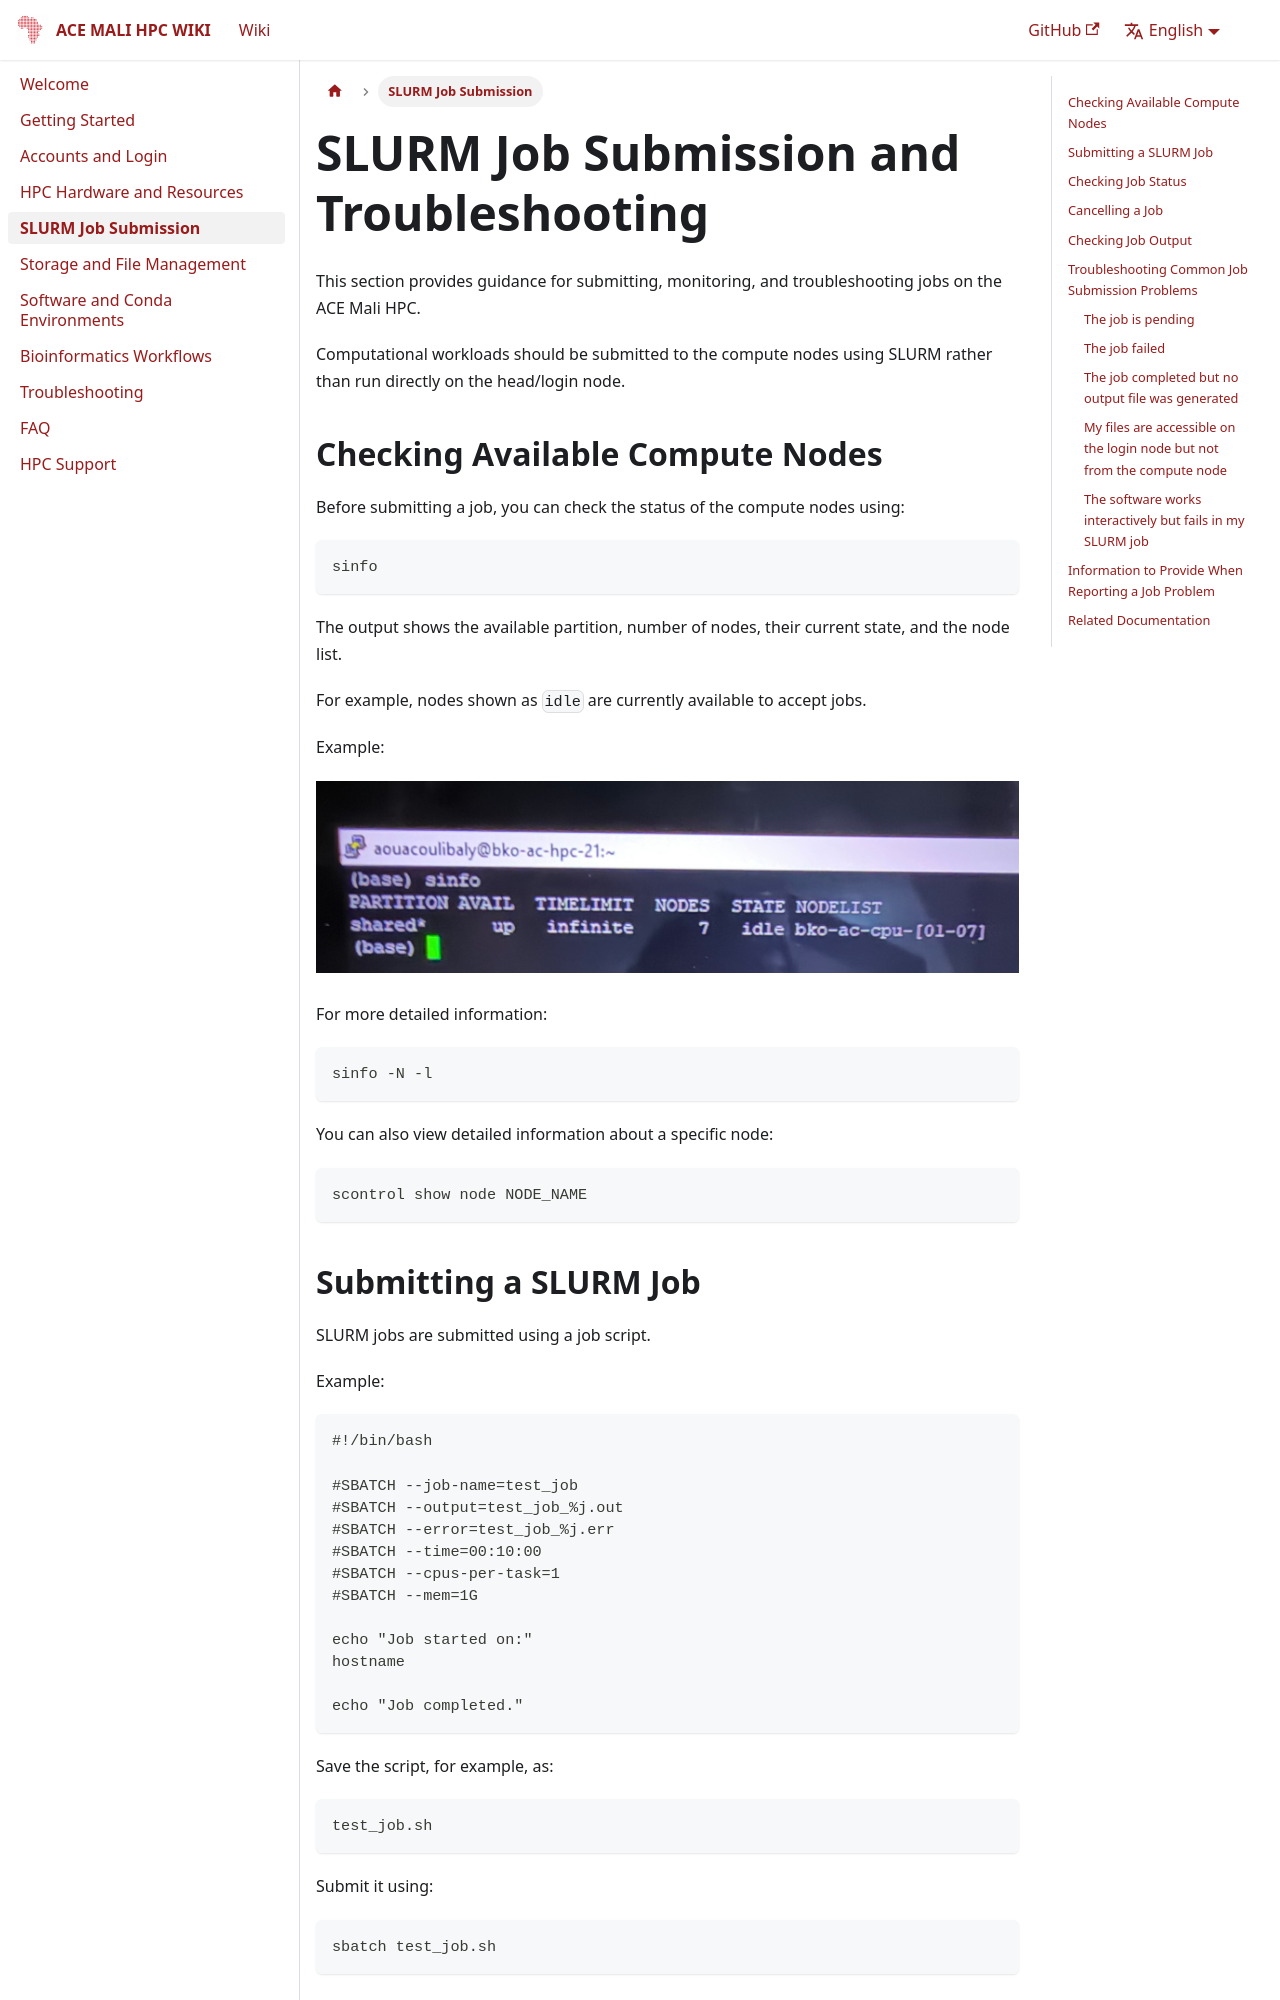

repository: ace-bioinformatics/ace-mali-hpc-wiki · page: docs/slurm/index.html · generator: docusaurus

# SLURM Job Submission and Troubleshooting

This section provides guidance for submitting, monitoring, and troubleshooting jobs on the ACE Mali HPC.

Computational workloads should be submitted to the compute nodes using SLURM rather than run directly on the head/login node.

## Checking Available Compute Nodes

Before submitting a job, you can check the status of the compute nodes using:

```bash
sinfo
```
The output shows the available partition, number of nodes, their current state, and the node list.

For example, nodes shown as `idle` are currently available to accept jobs.

Example:

![Example of SLURM compute node status](../images/sinfo-node-status.jpeg)

For more detailed information:

```bash
sinfo -N -l
```
You can also view detailed information about a specific node:

```bash
scontrol show node NODE_NAME
```

## Submitting a SLURM Job

SLURM jobs are submitted using a job script.

Example:

```bash
#!/bin/bash

#SBATCH --job-name=test_job
#SBATCH --output=test_job_%j.out
#SBATCH --error=test_job_%j.err
#SBATCH --time=00:10:00
#SBATCH --cpus-per-task=1
#SBATCH --mem=1G

echo "Job started on:"
hostname

echo "Job completed."
```

Save the script, for example, as:

```bash
test_job.sh
```

Submit it using:

```bash
sbatch test_job.sh
```

If the job is successfully submitted, SLURM will return a job ID.

Example of a successful job submission:

![Example of a successful SLURM job submission](../images/slurm-job-submission.png)
